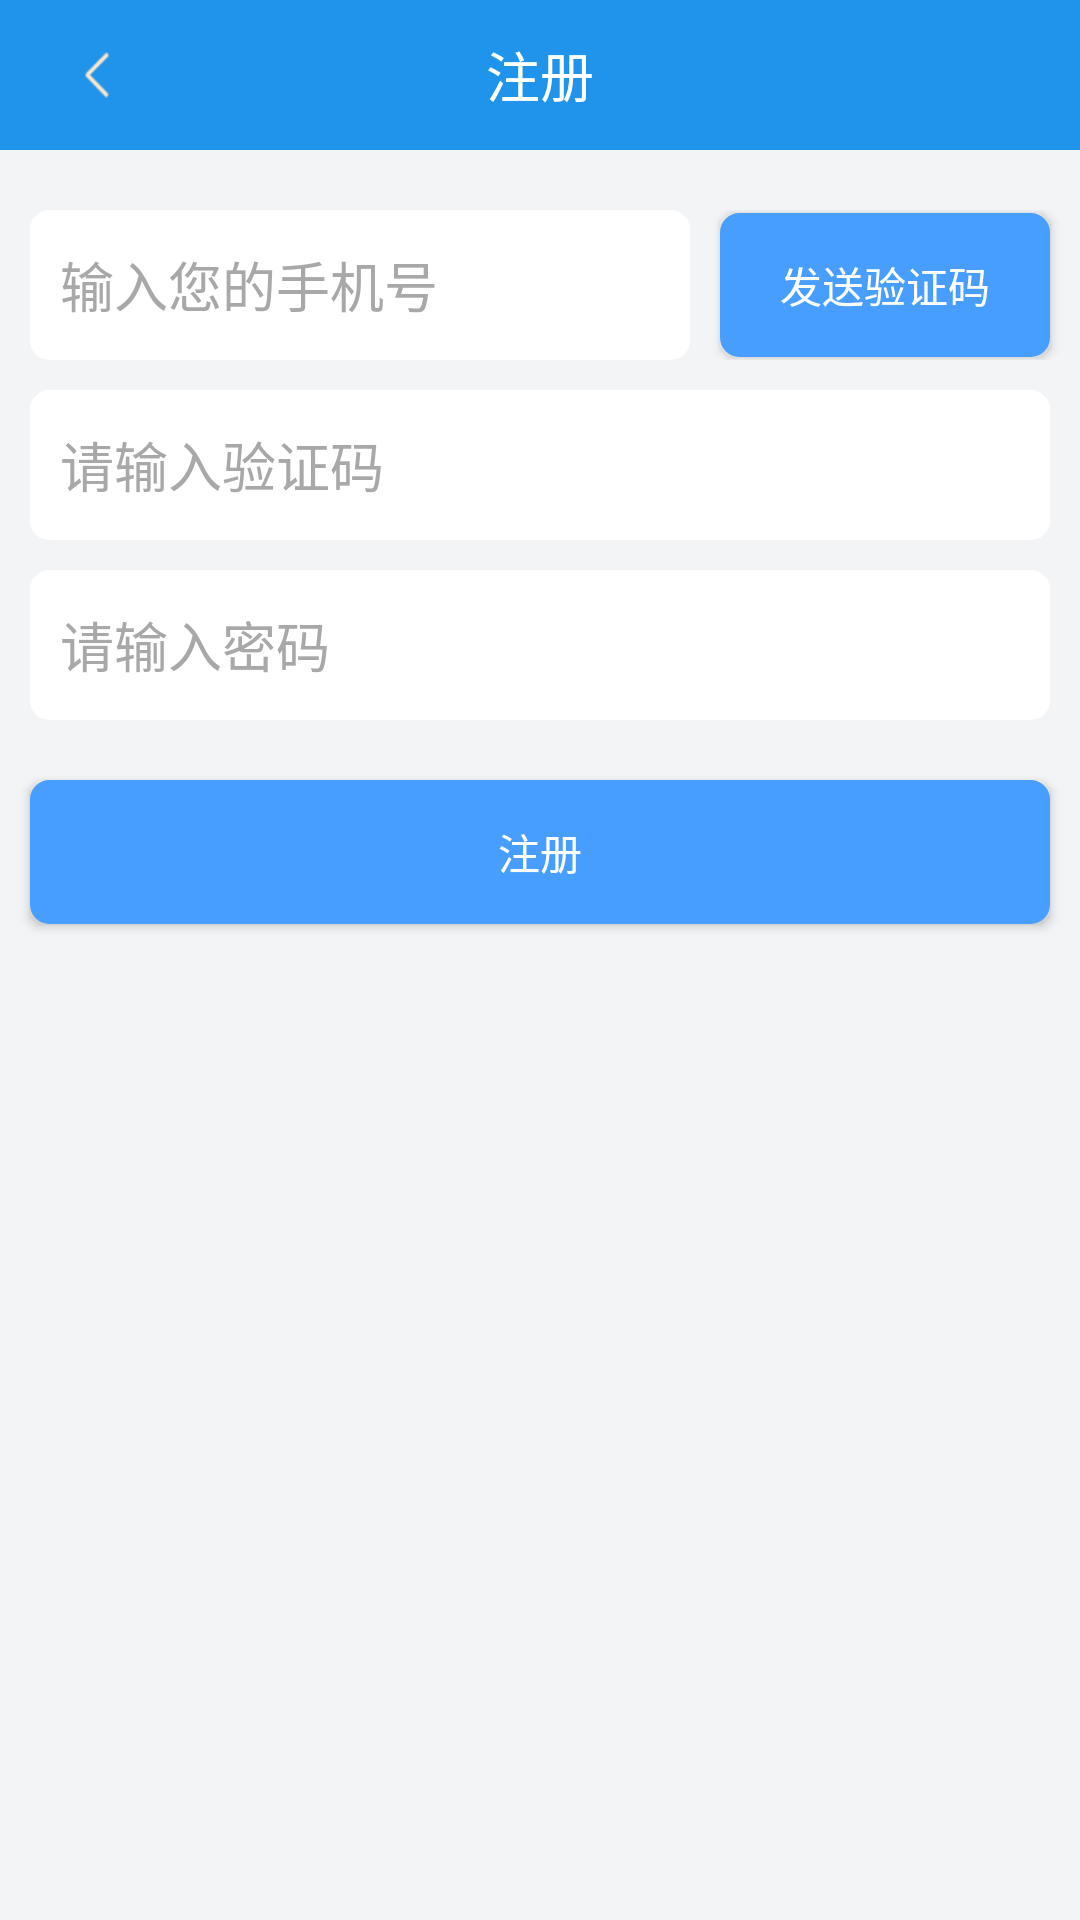

Write the Android layout XML for this screen, with the resource values it uses.
<!-- AndroidManifest.xml: application theme AppTheme -->
<!-- res/layout/activity_register.xml -->
<?xml version="1.0" encoding="utf-8"?>
<LinearLayout xmlns:android="http://schemas.android.com/apk/res/android"
    xmlns:tools="http://schemas.android.com/tools"
    android:layout_width="match_parent"
    android:layout_height="match_parent"
    android:background="#F3F4F6"
    android:orientation="vertical"
    tools:context="com.tripint.intersightplus.activity.RegisterActivity">

    <RelativeLayout
        android:layout_width="match_parent"
        android:layout_height="50dp"
        android:background="#2094EB">
        <RelativeLayout
            android:id="@+id/rel_back"
            android:layout_width="65dp"
            android:layout_height="60dp"
            android:layout_alignParentLeft="true"
            android:layout_alignParentStart="true"
            android:layout_alignParentTop="true">

            <ImageView
                android:id="@+id/register_back"
                android:layout_width="wrap_content"
                android:layout_height="wrap_content"
                android:layout_centerHorizontal="true"
                android:layout_centerVertical="true"
                android:background="@mipmap/register_back" />
        </RelativeLayout>
        <TextView
            android:id="@+id/textView"
            android:layout_width="wrap_content"
            android:layout_height="wrap_content"
            android:layout_centerHorizontal="true"
            android:layout_centerVertical="true"
            android:text="注册"
            android:textColor="#ffffff"
            android:textSize="18dp" />


    </RelativeLayout>


    <LinearLayout
        android:layout_width="match_parent"
        android:layout_height="50dp"
        android:layout_marginTop="20dp"
        android:gravity="center">

        <EditText
            android:id="@+id/edit_tel"
            android:layout_width="0dp"
            android:layout_height="match_parent"
            android:layout_gravity="center"
            android:textColorHint="@color/hint_color"
            android:numeric="integer"
            android:paddingLeft="10dp"
            android:layout_marginLeft="10dp"
            android:layout_weight="2"
            android:background="@drawable/baise_beijin_shape"
            android:hint="输入您的手机号" />

        <Button
            android:id="@+id/btn_yzm"
            android:layout_width="0dp"
            android:layout_height="wrap_content"
            android:layout_gravity="center"
            android:layout_marginRight="10dp"
            android:layout_marginLeft="10dp"
            android:layout_weight="1"
            android:background="@drawable/login_btn_shape"
            android:text="发送验证码"
            android:textColor="#fff" />
    </LinearLayout>

    <EditText
        android:id="@+id/edit_yzm"
        android:layout_width="match_parent"
        android:layout_height="50dp"
        android:layout_marginLeft="10dp"
        android:layout_marginRight="10dp"
        android:textColorHint="@color/hint_color"
        android:paddingLeft="10dp"
        android:layout_marginTop="10dp"
        android:background="@drawable/baise_beijin_shape"
        android:hint="请输入验证码" />

    <EditText
        android:id="@+id/edit_yqm"
        android:layout_width="match_parent"
        android:layout_height="50dp"
        android:layout_marginLeft="10dp"
        android:textColorHint="@color/hint_color"
        android:layout_marginRight="10dp"
        android:paddingLeft="10dp"
        android:layout_marginTop="10dp"
        android:background="@drawable/baise_beijin_shape"
        android:hint="请输入密码" />

    <Button
        android:id="@+id/btn_next"
        android:layout_width="fill_parent"
        android:layout_height="wrap_content"
        android:layout_below="@+id/re2"
        android:layout_marginLeft="10dp"
        android:layout_marginRight="10dp"
        android:layout_marginTop="20dp"
        android:background="@drawable/login_btn_shape"
        android:text="注册"
        android:textColor="#fff"/>

</LinearLayout>
<!-- resources referenced by this layout -->
<resources>
  <color name="hint_color">#A8A8A8</color>
  <!-- drawable baise_beijin_shape (drawable) -->
  <?xml version="1.0" encoding="UTF-8"?>
  <shape xmlns:android="http://schemas.android.com/apk/res/android"
      android:shape="rectangle" >
  
      
      <solid android:color="#ffffff" />
      
      <stroke
          android:width="3dp"
          android:color="#ffffff" />
      
      
      <corners android:radius="5dip" />
  
      
      <padding
          android:bottom="0dp"
          android:left="0dp"
          android:right="0dp"
          android:top="0dp" />
  </shape>
  <!-- drawable login_btn_shape (drawable) -->
  <?xml version="1.0" encoding="UTF-8"?>
  <shape xmlns:android="http://schemas.android.com/apk/res/android"
      android:shape="rectangle" >
  
      
      <solid android:color="#479EFF" />
      
      <stroke
          android:width="3dp"
          android:color="#479EFF" />
      
      
      <corners android:radius="5dip" />
  
      
      <padding
          android:bottom="10dp"
          android:left="10dp"
          android:right="10dp"
          android:top="10dp" />
  </shape>
  <!-- mipmap register_back: png bitmap (mipmap-xhdpi, 1424 bytes) -->
  <style name="AppTheme" parent="Theme.AppCompat.Light.DarkActionBar">
          
          <item name="colorPrimary">@color/colorPrimary</item>
          <item name="colorPrimaryDark">@color/colorPrimaryDark</item>
          <item name="colorAccent">@color/colorAccent</item>
      </style>
  <color name="colorPrimary">#3F51B5</color>
  <color name="colorPrimaryDark">#303F9F</color>
  <color name="colorAccent">#FF4081</color>
</resources>
